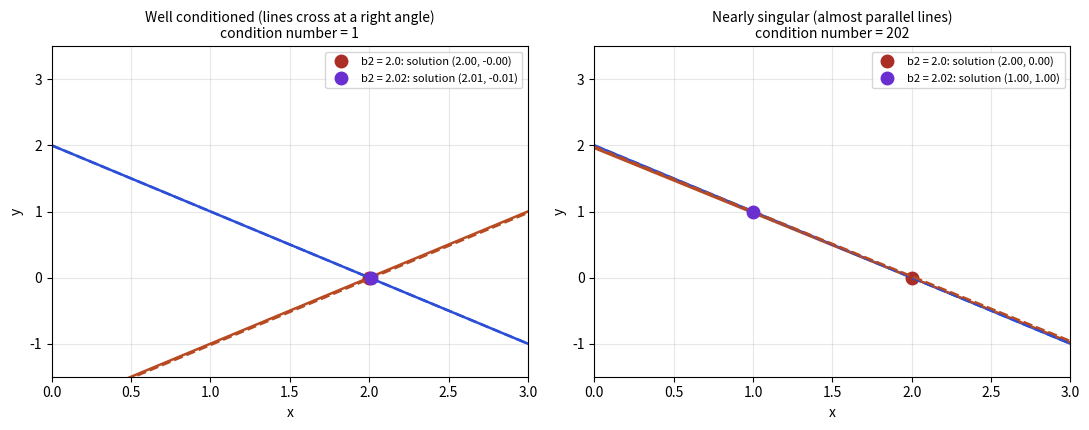

The script that saved this image:
import numpy as np
import matplotlib
matplotlib.use("Agg")
import matplotlib.pyplot as plt

BLUE, ORANGE, TEAL, RED, PURPLE = "#2b4fd6", "#b84a22", "#357a70", "#aa2d26", "#6a2fd0"
fig, axes = plt.subplots(1, 2, figsize=(11, 4.4))
x = np.linspace(0, 3, 100)
cases = [(np.array([[1, 1], [1, -1.0]]), "Well conditioned (lines cross at a right angle)"),
         (np.array([[1, 1], [1, 1.02]]), "Nearly singular (almost parallel lines)")]
for ax, (A, title) in zip(axes, cases):
    for b2, ls, col in [(2.0, "-", RED), (2.02, "--", PURPLE)]:
        b = np.array([2.0, b2])
        sol = np.linalg.solve(A, b)
        ax.plot(x, 2 - x, color=BLUE, ls=ls, lw=1.8)
        ax.plot(x, (b2 - A[1, 0] * x) / A[1, 1], color=ORANGE, ls=ls, lw=1.8)
        ax.plot(*sol, "o", color=col, ms=9, label=f"b2 = {b2}: solution ({sol[0]:.2f}, {sol[1]:.2f})")
    ax.set_ylim(-1.5, 3.5); ax.set_xlim(0, 3); ax.grid(alpha=0.3)
    ax.set_title(f"{title}\ncondition number = {np.linalg.cond(A):.0f}", fontsize=10)
    ax.set_xlabel("x"); ax.set_ylabel("y"); ax.legend(fontsize=8, loc="upper right")
fig.tight_layout()
fig.savefig("ch06_conditioning.png", dpi=110)
